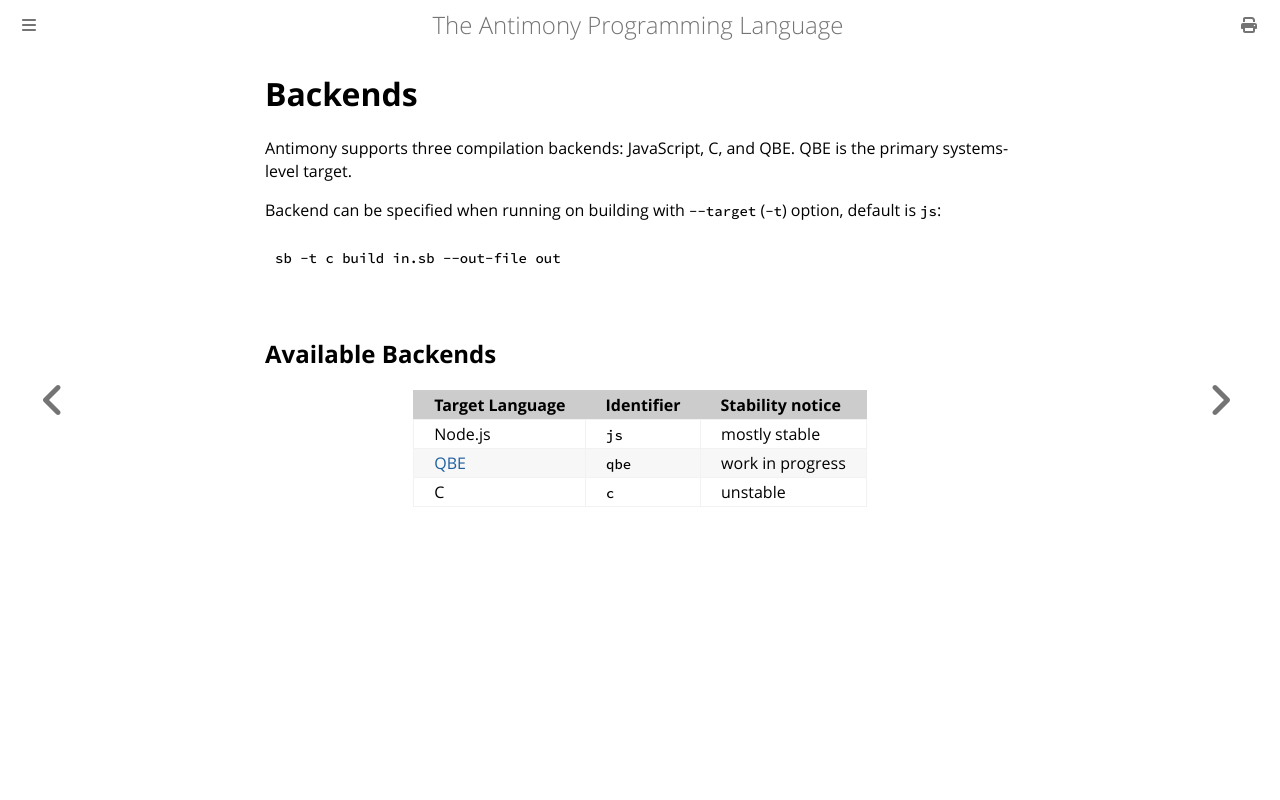

repository: antimony-lang/antimony · page: developers/backends.html · generator: mdbook

# Backends

Antimony supports three compilation backends: JavaScript, C, and QBE. QBE is the primary systems-level target.

Backend can be specified when running on building with `--target` (`-t`) option, default is `js`:

```sh
sb -t c build in.sb --out-file out
```

## Available Backends

| Target Language | Identifier     | Stability notice |
| :-------------- | :------------- | :--------------- |
| Node.js         | `js`           | mostly stable    |
| [QBE]           | `qbe`          | work in progress |
| C               | `c`            | unstable         |

[QBE]: https://c9x.me/compile
